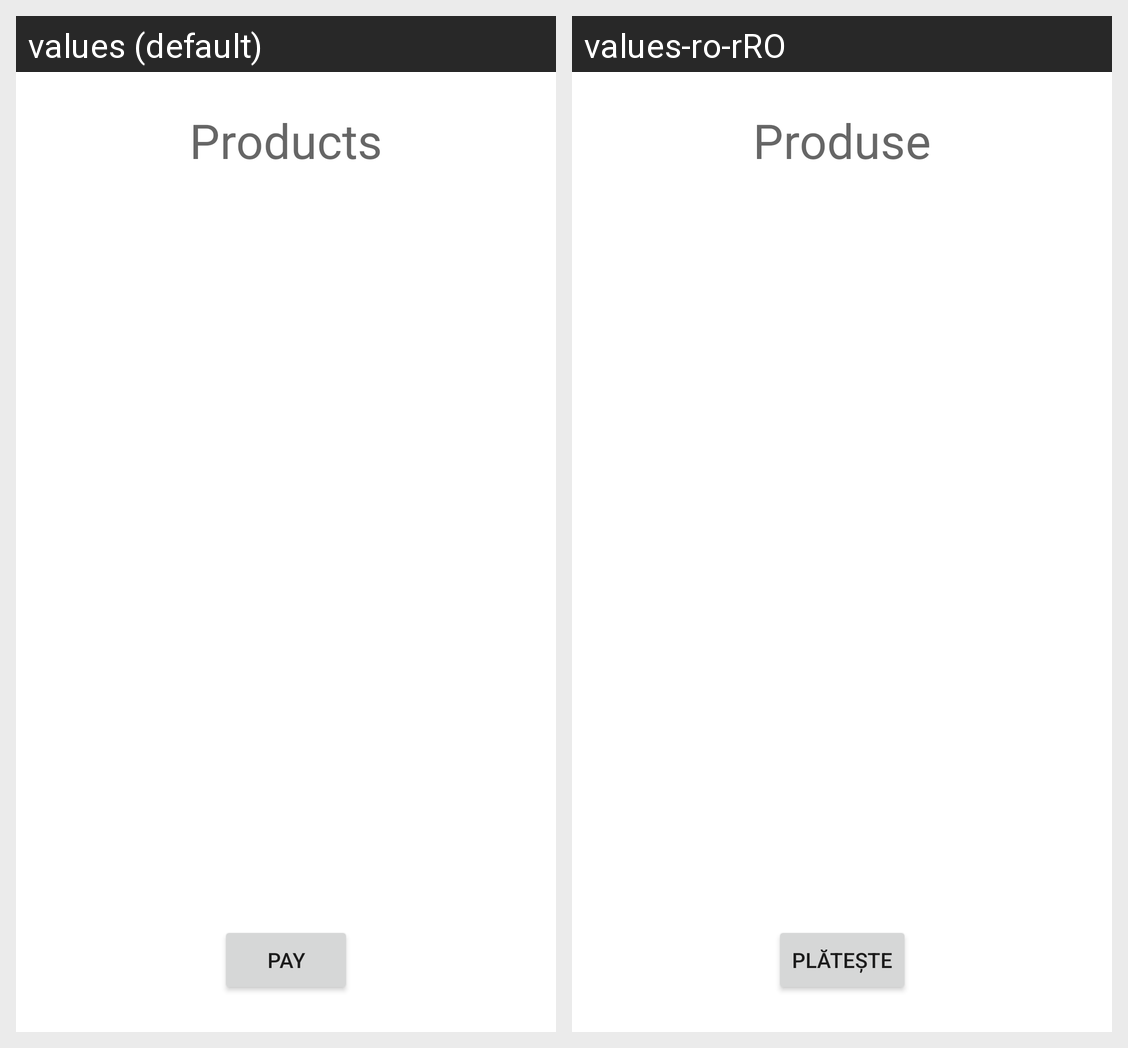

Strings drawn on this Android screen and how each of the app's shown locales translates them:
Android screen res/layout/fragment_quick_sell.xml rendered under 2 locales, left to right: values (default), values-ro-rRO. Device: Nexus 5 (rendered at 1080×1920; each locale shown at half size, 540×960, under a caption strip naming it); theme Theme.QuickSell.
Strings drawn on this screen, with the default value and each locale's value (text and hints the layout hard-codes, and strings that could not be matched under every locale, appear in the picture but are not listed):

text_view_header
  values: Products
  values-ro-rRO: Produse

button_pay
  values: Pay
  values-ro-rRO: Plătește
